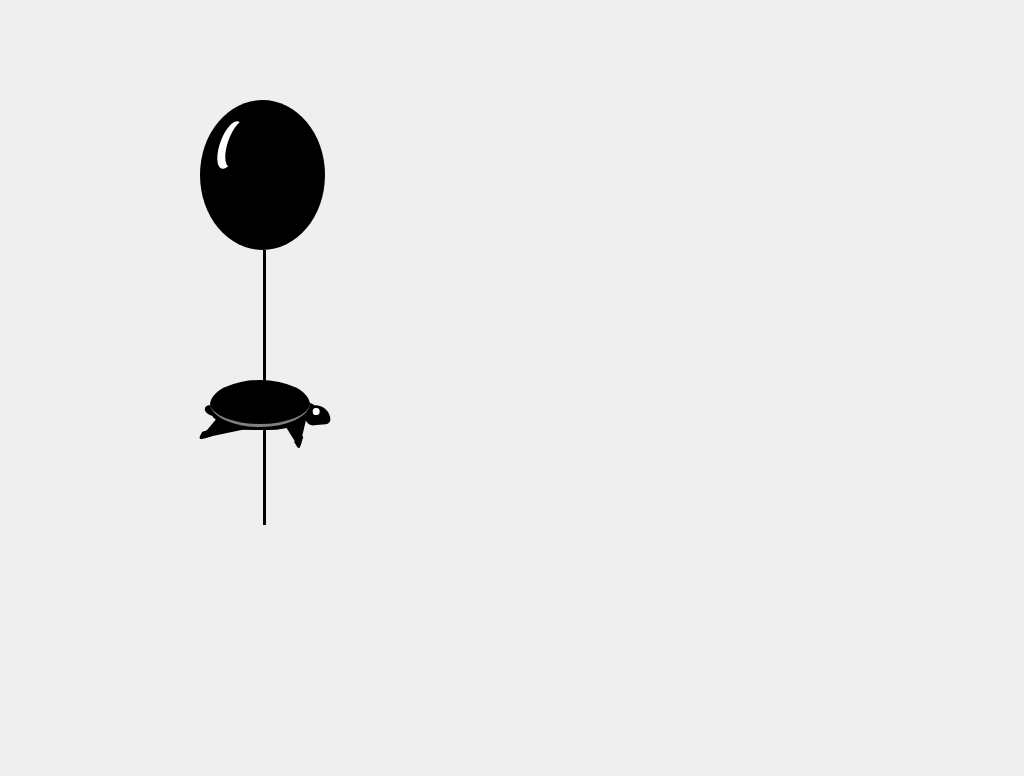

Here is a drawing made with CSS. Write the source that renders it.

<!-- file: index.html -->
<!DOCTYPE html>
<html lang="en">
<head>
  <meta charset="UTF-8">
  <title>Turtle Balloon</title>
  <link rel="stylesheet" href="style.css">
</head>
  <body>
    <div class="balloon">
      <span class="shine"></span>
      <span class="line"></span>
    </div>
    <div class="turtle">
      <span class="leg leg-1"></span>
      <span class="leg leg-2"></span>
      <span class="tail"></span>
      <span class="neck"></span>
      <span class="head"><span class="eye"></span></span>
    </div>
  </body>
</html>


/* file: style.css */
html,
body {
  height: 100%;
}

body {
  display: flex;
  justify-content: center;
  align-items: center;
  background-color: #efefef;
  overflow: hidden;
}

.balloon {
  position: absolute;
  left: 200px;
  top: 100px;
  width: 125px;
  height: 150px;
  border-radius: 50%;
  background-color: #000;
  animation: horizontal 25s infinite, vertical1 3s infinite;
}

.shine {
  position: absolute;
  display: block;
  left: 20px;
  top: 20px;
  transform: rotate(20deg);
  width: 20px;
  height: 50px;
  border-radius: 50%;
  background-color: #fff;
}

.shine::before {
  content: '';
  position: absolute;
  left: 7px;
  top: -4px;
  width: 20px;
  height: 50px;
  border-radius: 50%;
  background-color: #000;
}

.line {
  position: absolute;
  left: 50%;
  top: 100%;
  background-color: #000;
  height: 275px;
  width: 3px;
}


.turtle {
  position: absolute;
  left: 210px;
  top: 380px;
  background-color: #000;
  width: 100px;
  height: 50px;
  border-radius: 60% 60% 50% 50%;
  animation: horizontal 25s infinite, vertical2 3s infinite;
}

.turtle::after {
  position: absolute;
  bottom: 3px;
  content: '';
  width: 100%;
  height: 45px;
  border-radius: 50%;
  border-bottom: 3px solid grey;
}

.leg-1 {
  position: absolute;
  bottom: -4px;
  left: -15px;
  width: 0;
  height: 0;
  border-style: solid;
  border-width: 0 0 40px 51px;
  border-color: transparent transparent #000 transparent;
  transform: rotate(-12deg);
}

.leg-1::before {
  content: '';
  display: block;
  position: absolute;
  left: -45px;
  bottom: -38px;
  width: 10px;
  height: 10px;
  transform: rotate(-185deg) skewX(-45deg) scale(1.414,.707) translate(0,-50%);
  border-top-right-radius: 50%;
  background-color: #000;
}



.leg-2 {
  position: absolute;
  bottom: -14px;
  right: 5px;
  width: 0;
  height: 0;
  border-style: solid;
  border-width: 0 45px 45px 0;
  border-color: transparent #000000 transparent transparent;
  transform: rotate(13deg);
}

.leg-2::before {
  content: '';
  display: block;
  position: absolute;
  right: -44px;
  bottom: -38px;
  width: 10px;
  height: 10px;
  transform: rotate(-268deg) skewX(-45deg) scale(1.414,.707) translate(0,-50%);
  border-top-right-radius: 50%;
  background-color: #000;
}

.tail {
  position: absolute;
  left: -3px;
  top: 45%;
  width: 10px;
  height: 15px;
  background-color: #000;
  border-radius: 50%;
  transform: rotate(110deg);
}

.neck {
  position: absolute;
  right: -3px;
  top: 40%;
  width: 10px;
  height: 15px;
  background-color: #000;
  border-radius: 5px;
  transform: rotate(110deg);
}

.head {
  position: absolute;
  right: -20px;
  top: 50%;
  width: 25px;
  height: 20px;
  border-radius: 5px 15px 5px 8px;
  transform: rotate(-5deg);
  background-color: #000;
}

.eye {
  position: absolute;
  top: 3px;
  left: 8px;
  display: block;
  width: 7px;
  height: 7px;
  background-color: #fff;
  border-radius: 50%;
}

@keyframes horizontal {
  0% {
    transform: translateX(0);
  }

  50% {
    transform: translateX(1000px);
  }
  100% {
    transform: translateX(0);
  }
}

@keyframes vertical1 {
  0% {
    top: 0;
  }

  50% {
    top: 50px;
  }

  100% {
    top: 0
  }
}

@keyframes vertical2 {
  0% {
    top: 380px;
  }

  50% {
    top: 450px;
  }

  100% {
    top: 380px;
  }
}
